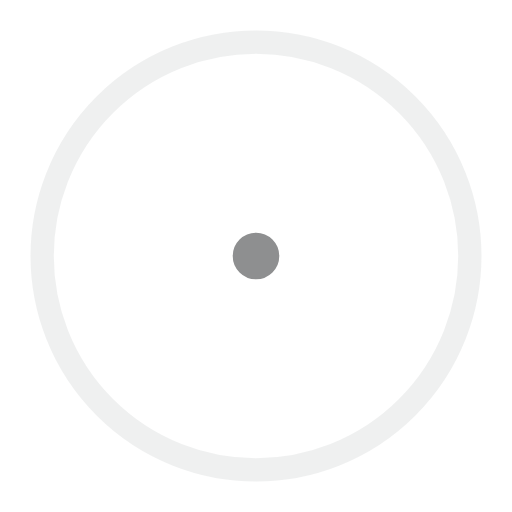
t = 0.00 s
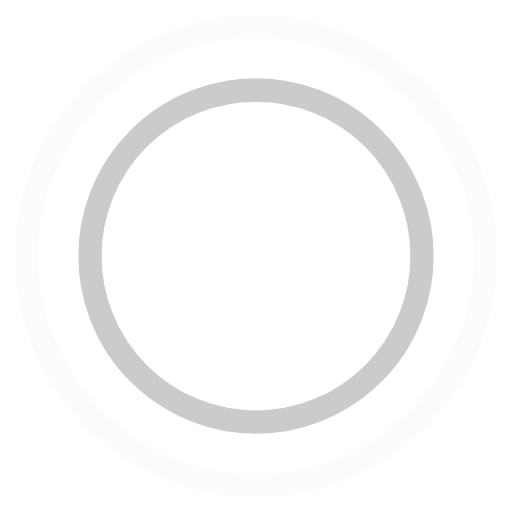
t = 0.45 s
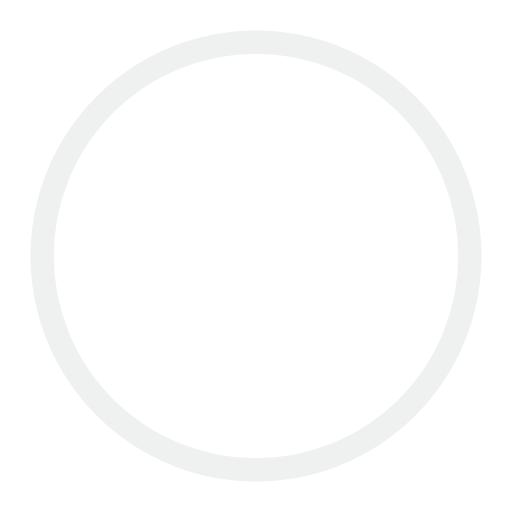
t = 0.90 s
t = 1.35 s: frame unchanged from t = 0.45 s, image omitted

The animated SVG that drew these frames (rendered in a browser with its animation timeline set to each time). Animation: 4 SMIL elements (animate=4); one cycle of 1.80 s, repeats indefinitely.

<!-- By Sam Herbert (@sherb), for everyone. More @ http://goo.gl/7AJzbL -->
<svg width="44" height="44" viewBox="0 0 44 44" xmlns="http://www.w3.org/2000/svg" stroke="#8e8f90">
    <g fill="none" fill-rule="evenodd" stroke-width="2">
        <circle cx="22" cy="22" r="1">
            <animate attributeName="r"
                begin="0s" dur="1.8s"
                values="1; 20"
                calcMode="spline"
                keyTimes="0; 1"
                keySplines="0.165, 0.84, 0.44, 1"
                repeatCount="indefinite" />
            <animate attributeName="stroke-opacity"
                begin="0s" dur="1.8s"
                values="1; 0"
                calcMode="spline"
                keyTimes="0; 1"
                keySplines="0.3, 0.61, 0.355, 1"
                repeatCount="indefinite" />
        </circle>
        <circle cx="22" cy="22" r="1">
            <animate attributeName="r"
                begin="-0.9s" dur="1.8s"
                values="1; 20"
                calcMode="spline"
                keyTimes="0; 1"
                keySplines="0.165, 0.84, 0.44, 1"
                repeatCount="indefinite" />
            <animate attributeName="stroke-opacity"
                begin="-0.9s" dur="1.8s"
                values="1; 0"
                calcMode="spline"
                keyTimes="0; 1"
                keySplines="0.3, 0.61, 0.355, 1"
                repeatCount="indefinite" />
        </circle>
    </g>
</svg>
